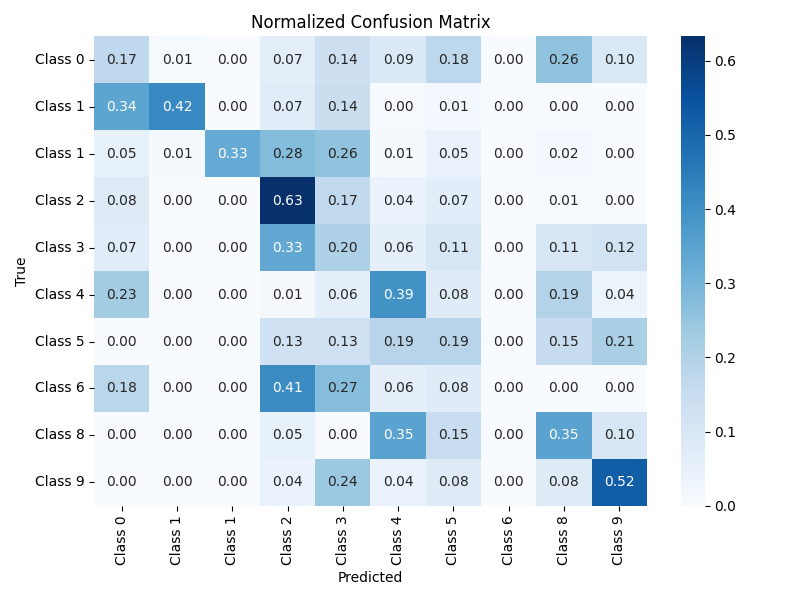

Source data for this figure (header and first rows):
, Class 0, Class 1, Class 1, Class 2, Class 3, Class 4, Class 5, Class 6, Class 8, Class 9
Class 0, 0.1711, 0.005348, 0.0007639, 0.0657, 0.1367, 0.09015, 0.1765, 0.0, 0.2582, 0.09549
Class 1, 0.3422, 0.4203, 0.0008621, 0.07371, 0.1435, 0.003879, 0.01466, 0.0, 0.0008621, 0.0
Class 1, 0.05023, 0.01065, 0.3288, 0.277, 0.2572, 0.01218, 0.04566, 0.0, 0.01674, 0.001522
Class 2, 0.07937, 0.0, 0.0, 0.6329, 0.1687, 0.04365, 0.06944, 0.0, 0.005952, 0.0
Class 3, 0.07317, 0.0, 0.0, 0.3333, 0.2033, 0.05691, 0.1057, 0.0, 0.1057, 0.122
Class 4, 0.2281, 0.0, 0.0, 0.008772, 0.0614, 0.3947, 0.07895, 0.0, 0.193, 0.03509
Class 5, 0.0, 0.0, 0.0, 0.1294, 0.1294, 0.1882, 0.1882, 0.0, 0.1529, 0.2118
Class 6, 0.1818, 0.0, 0.0, 0.4091, 0.2727, 0.06061, 0.07576, 0.0, 0.0, 0.0
Class 8, 0.0, 0.0, 0.0, 0.05, 0.0, 0.35, 0.15, 0.0, 0.35, 0.1
Class 9, 0.0, 0.0, 0.0, 0.04, 0.24, 0.04, 0.08, 0.0, 0.08, 0.52
